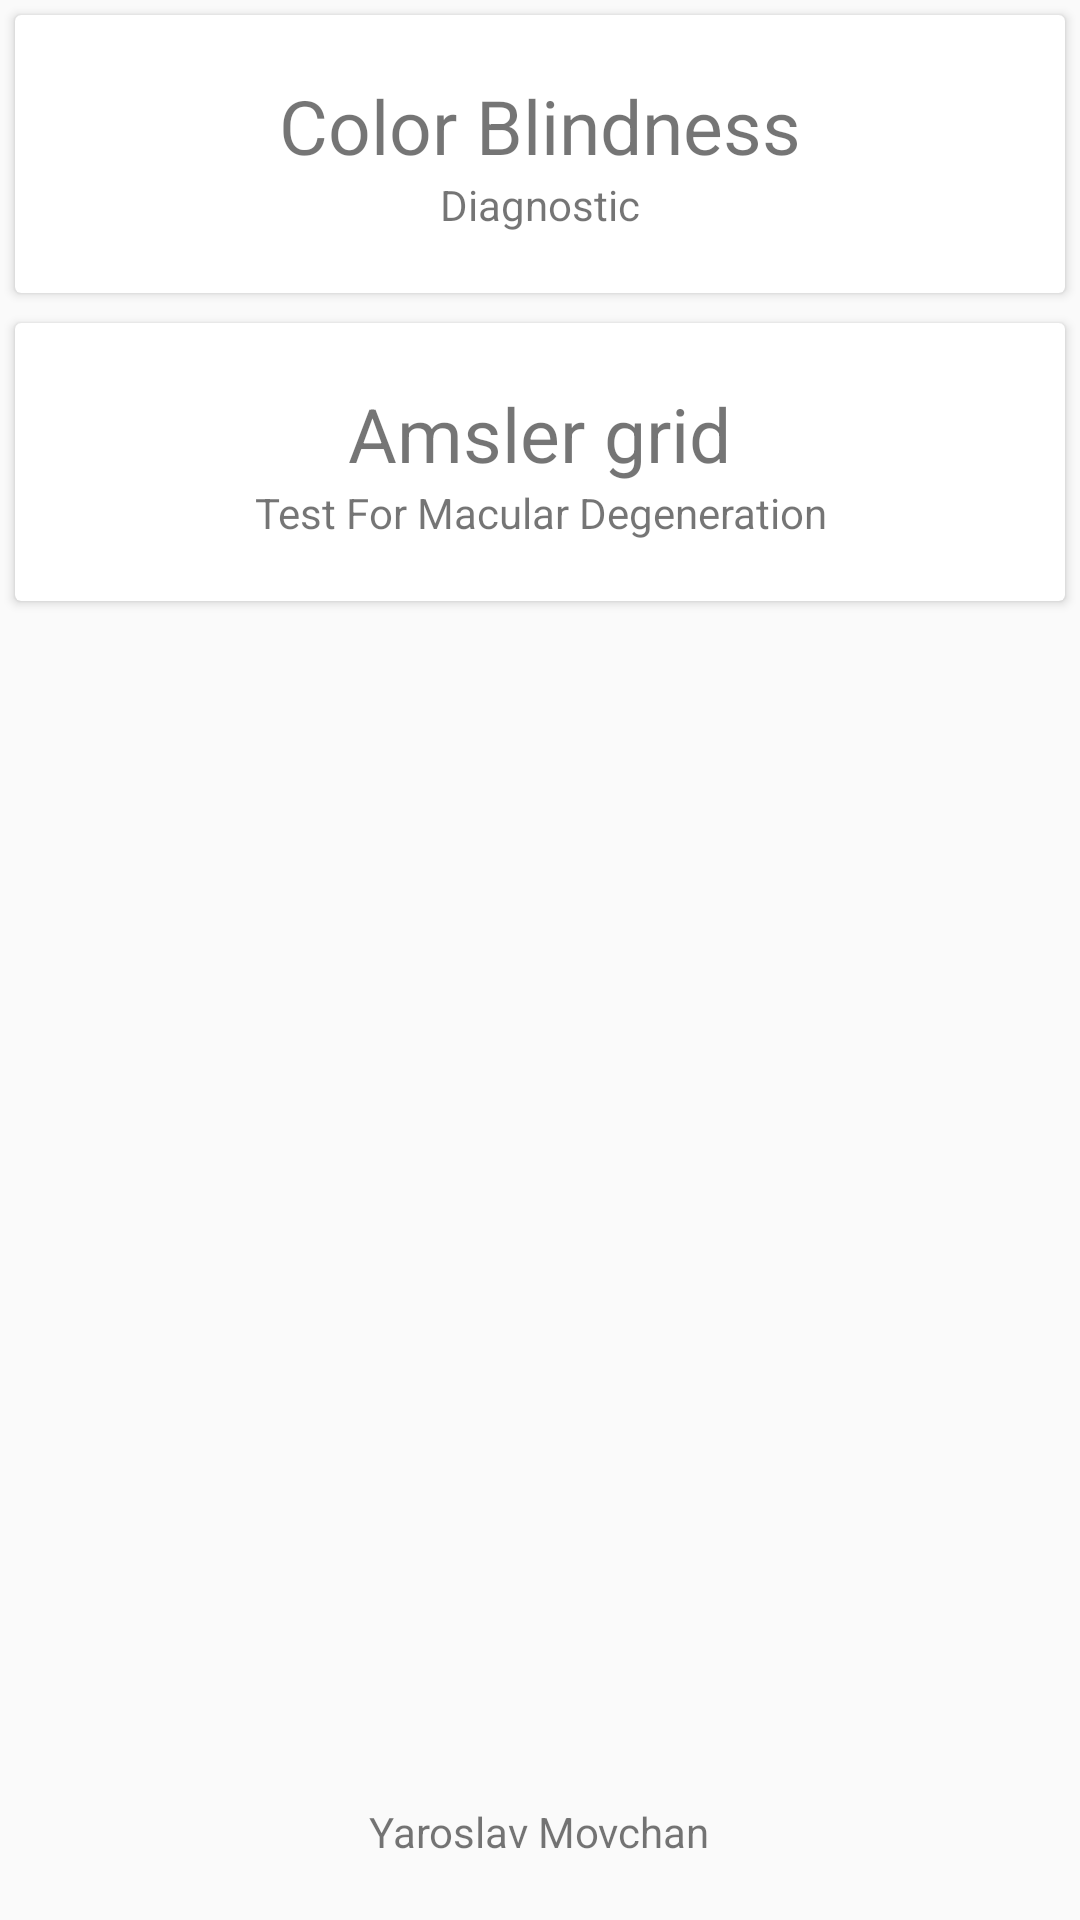

Reconstruct the res/layout file that produces this screen, plus the resources it refers to.
<!-- AndroidManifest.xml: application theme AppTheme -->
<!-- res/layout/activity_main.xml -->
<?xml version="1.0" encoding="utf-8"?>
<RelativeLayout xmlns:android="http://schemas.android.com/apk/res/android"
    xmlns:app="http://schemas.android.com/apk/res-auto"
    xmlns:tools="http://schemas.android.com/tools"
    android:id="@+id/activity_main"
    android:layout_width="match_parent"
    android:layout_height="match_parent"
    tools:context="com.letit0or1.akimaleo.eyedoctor.MainMenu">

    <LinearLayout
        android:layout_width="match_parent"
        android:layout_height="match_parent"
        android:orientation="vertical">

        <android.support.v7.widget.CardView
            android:id="@+id/activity_color_blind_diagnostic"
            android:layout_width="match_parent"
            android:layout_height="wrap_content"
            android:layout_margin="5dp"
            android:elevation="2dp">

            <LinearLayout
                android:layout_width="match_parent"
                android:layout_height="wrap_content"
                android:gravity="center"
                android:orientation="vertical"
                android:padding="20dp">

                <TextView
                    android:layout_width="wrap_content"
                    android:layout_height="wrap_content"
                    android:text="@string/colorblind_title"
                    android:textSize="25sp" />

                <TextView
                    android:layout_width="wrap_content"
                    android:layout_height="wrap_content"
                    android:text="@string/colorblind_desc" />
            </LinearLayout>
        </android.support.v7.widget.CardView>

        <android.support.v7.widget.CardView
            android:id="@+id/activity_amsler_grid"
            android:layout_width="match_parent"
            android:layout_height="wrap_content"
            android:layout_margin="5dp"
            android:elevation="2dp">

            <LinearLayout
                android:layout_width="match_parent"
                android:layout_height="match_parent"
                android:gravity="center"
                android:orientation="vertical"
                android:padding="20dp">

                <TextView
                    android:layout_width="wrap_content"
                    android:layout_height="wrap_content"
                    android:text="@string/amsler_title"
                    android:textSize="25sp" />

                <TextView
                    android:layout_width="wrap_content"
                    android:layout_height="wrap_content"
                    android:gravity="center"
                    android:text="@string/amsler_desc" />
            </LinearLayout>
        </android.support.v7.widget.CardView>
    </LinearLayout>
    

    <TextView
        android:layout_width="wrap_content"
        android:layout_height="wrap_content"
        android:layout_alignParentBottom="true"
        android:layout_centerHorizontal="true"
        android:layout_marginBottom="20dp"
        android:shadowColor="@color/cardview_dark_background"
        android:shadowDx="5"
        android:shadowDy="20"
        android:text="@string/app_author" />
</RelativeLayout>
<!-- resources referenced by this layout -->
<resources>
  <string name="amsler_desc">Test For Macular Degeneration</string>
  <string name="amsler_title">Amsler grid</string>
  <string name="app_author">Yaroslav Movchan</string>
  <string name="colorblind_desc">Diagnostic</string>
  <string name="colorblind_title">Color Blindness</string>
  <style name="AppTheme" parent="Theme.AppCompat.Light.NoActionBar">
          
          <item name="colorPrimary">@color/colorPrimary</item>
          <item name="colorPrimaryDark">@color/colorPrimaryDark</item>
          <item name="colorAccent">@color/colorAccent</item>
          <item name="colorControlNormal">@color/colorText</item>
      </style>
  <color name="colorPrimary">#3F51B5</color>
  <color name="colorPrimaryDark">#303F9F</color>
  <color name="colorAccent">#FF4081</color>
  <color name="colorText">@android:color/white</color>
</resources>
